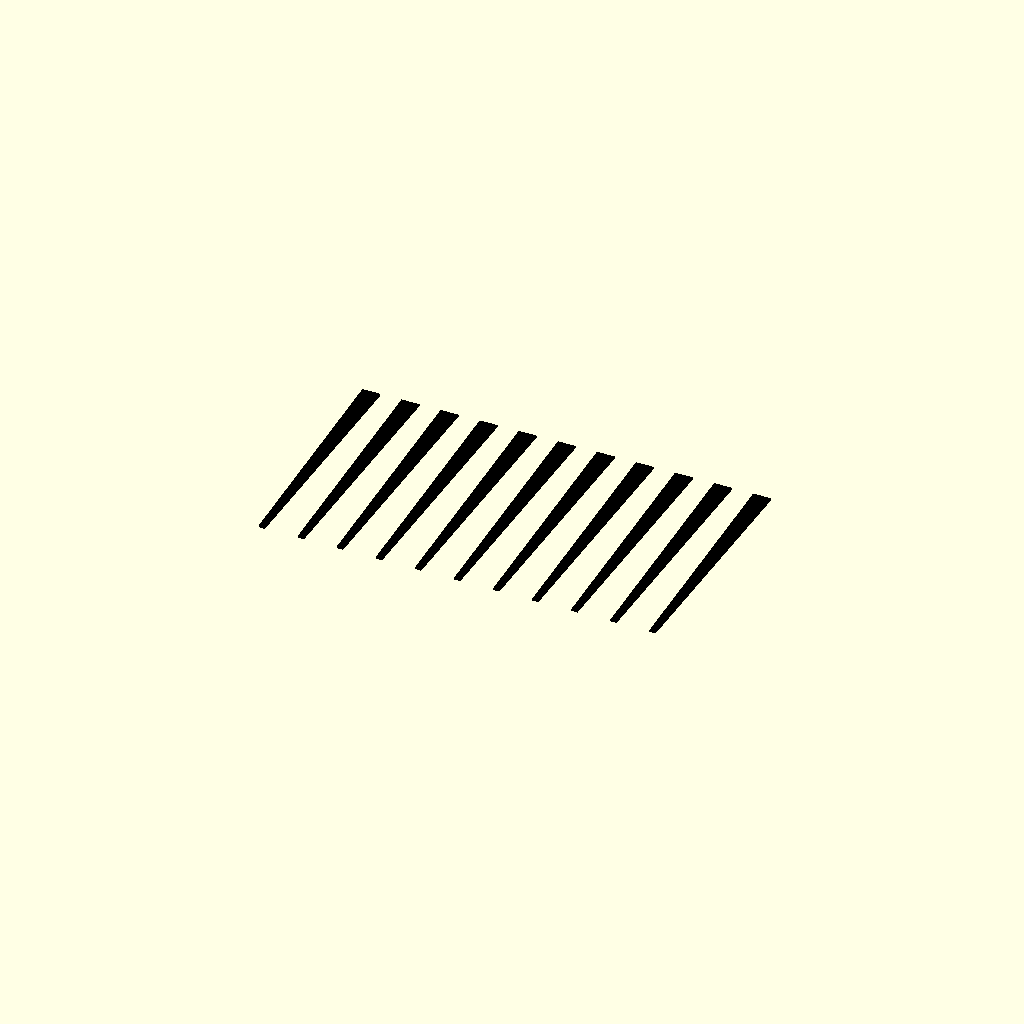
Cell 1: rendered with the file's own defaults.
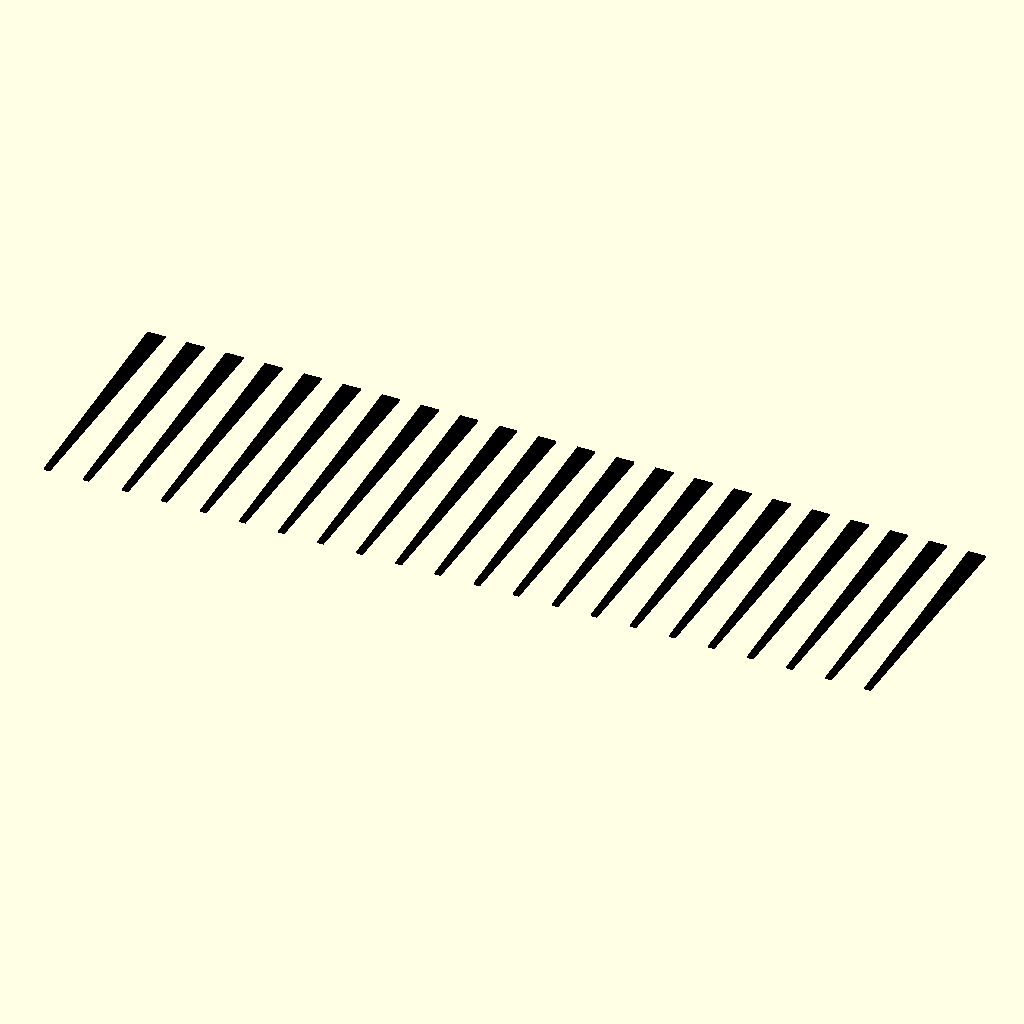
Cell 2: the same model with numLines = 22.
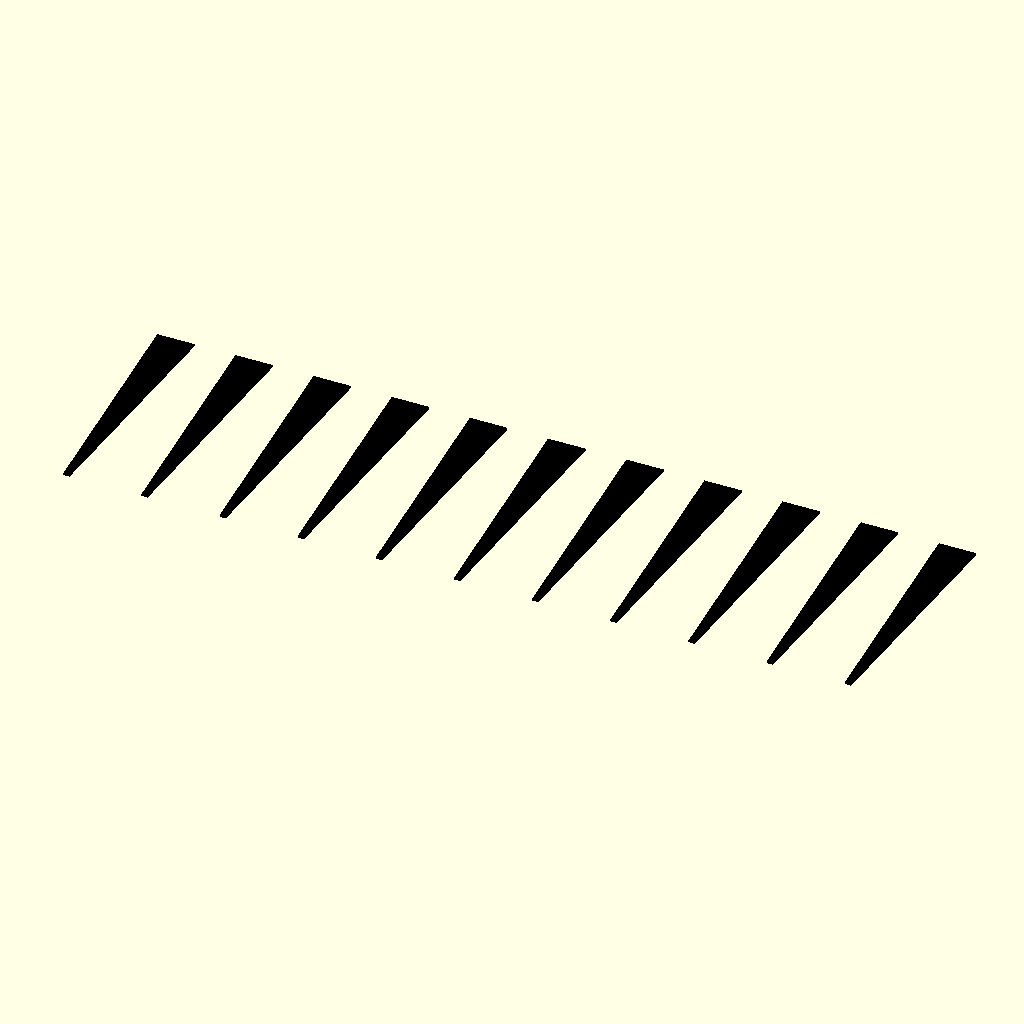
Cell 3: the same model with lineSpacing = 10.
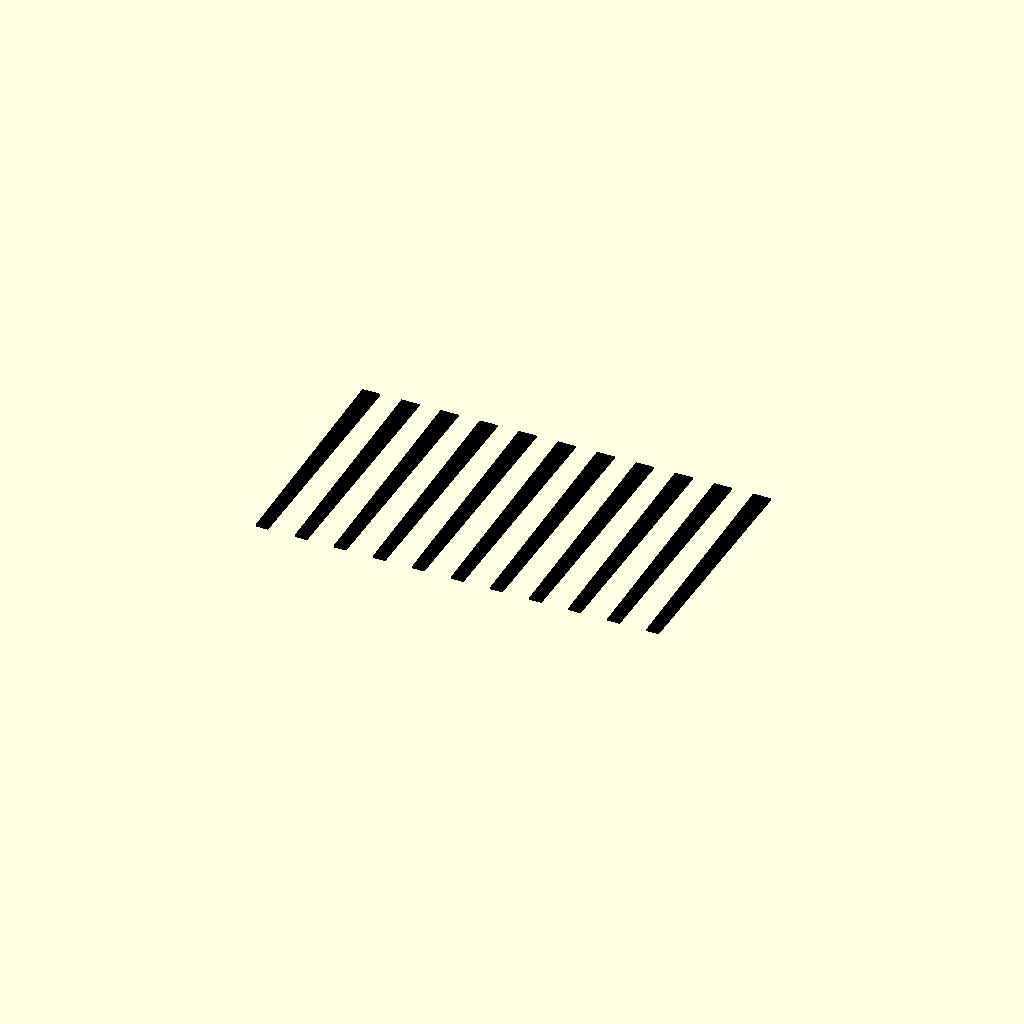
Cell 4: the same model with lineWidth = 1.6.
One fixed orthographic camera (rotation 55°, 0°, 25°; colour scheme Cornfield) for every cell.
OpenSCAD source file TestPrints/dusatest4.scad:
// dusatest4.scad
// This is copied from https://github.com/T3P3/BigBox_Mods/blob/master/calibration%20objects/IDEX_Calibration.scad
// It should make some lines that act like a vernier for X and Y offset adjustment

/*
Calibration print for tool offsets for an Dual Independent X axis (IDEX) printer such as the experimental BigBox Idex:
https://forum.e3d-online.com/index.php?threads/bigbox-dual-x-carriages.2184/
This use this to generate two seperate STL files, I with regular spaced lines on X and Y
1 with varyingly spaced lines.
Selecting which lines on X and Y most closely match will alow you to determine the tool offset accurately.
e.g.
3 lines spaced 10 mm apart, located with 3 lines centered at the middle and spaced at 9.5 and 10.5 either side. If the 10.5 line is lined up the the second head is 0.5-, if the 9.5 line lines up it is 0.5+ of the center line. For best results extend the number of lines and reduce the size of the spacing.
You may need a course and fine test, 1 to get within 0.5mm and one to get <0.05mm
*/

numLines = 11; //number of calibration lines must be an odd number
lineSpacing = 5; //line spacing in mm for the regular lines
variation = 0.1; // step for varying lines
lineHeight = 0.25; //set to your calibration layer height.
lineWidth = 0.8; //set to the first layer line width your slicer generates
lineLength = 30;  //the length of the printed lines
gap=1;


module regularGrid() {
    for(i=[-((numLines-1)/2) : 1 : ((numLines-1)/2)]){
        translate([i*lineSpacing ,gap/2,lineHeight/2])
        color("black") 
        hull() {
            cube([lineWidth,0.1,lineHeight],center=true);
            translate([0,lineLength,0])
                cube([lineSpacing/2-0.2,0.1,lineHeight],center=true);
        }
    }
    
}

module varyingGrid() {
    for(i=[-((numLines-1)/2): 1 : ((numLines-1)/2)]){
        translate([i*lineSpacing-variation*i,-gap/2,lineHeight/2])
        color("red")
        hull(){
            cube([lineWidth,0.1,lineHeight],center=true);
            translate([0,-lineLength,0])
                cube([lineSpacing/2-0.2,0.1,lineHeight],center=true);
        }
    }
    
}

//create STLs for regular and varying grid seperately anc combine them in your slicer
regularGrid();
//varyingGrid();
Parameter table extracted from the source (name, type, default, range or options):
numLines: number, default 11
lineSpacing: number, default 5
variation: number, default 0.1
lineHeight: number, default 0.25
lineWidth: number, default 0.8
lineLength: number, default 30
gap: number, default 1
